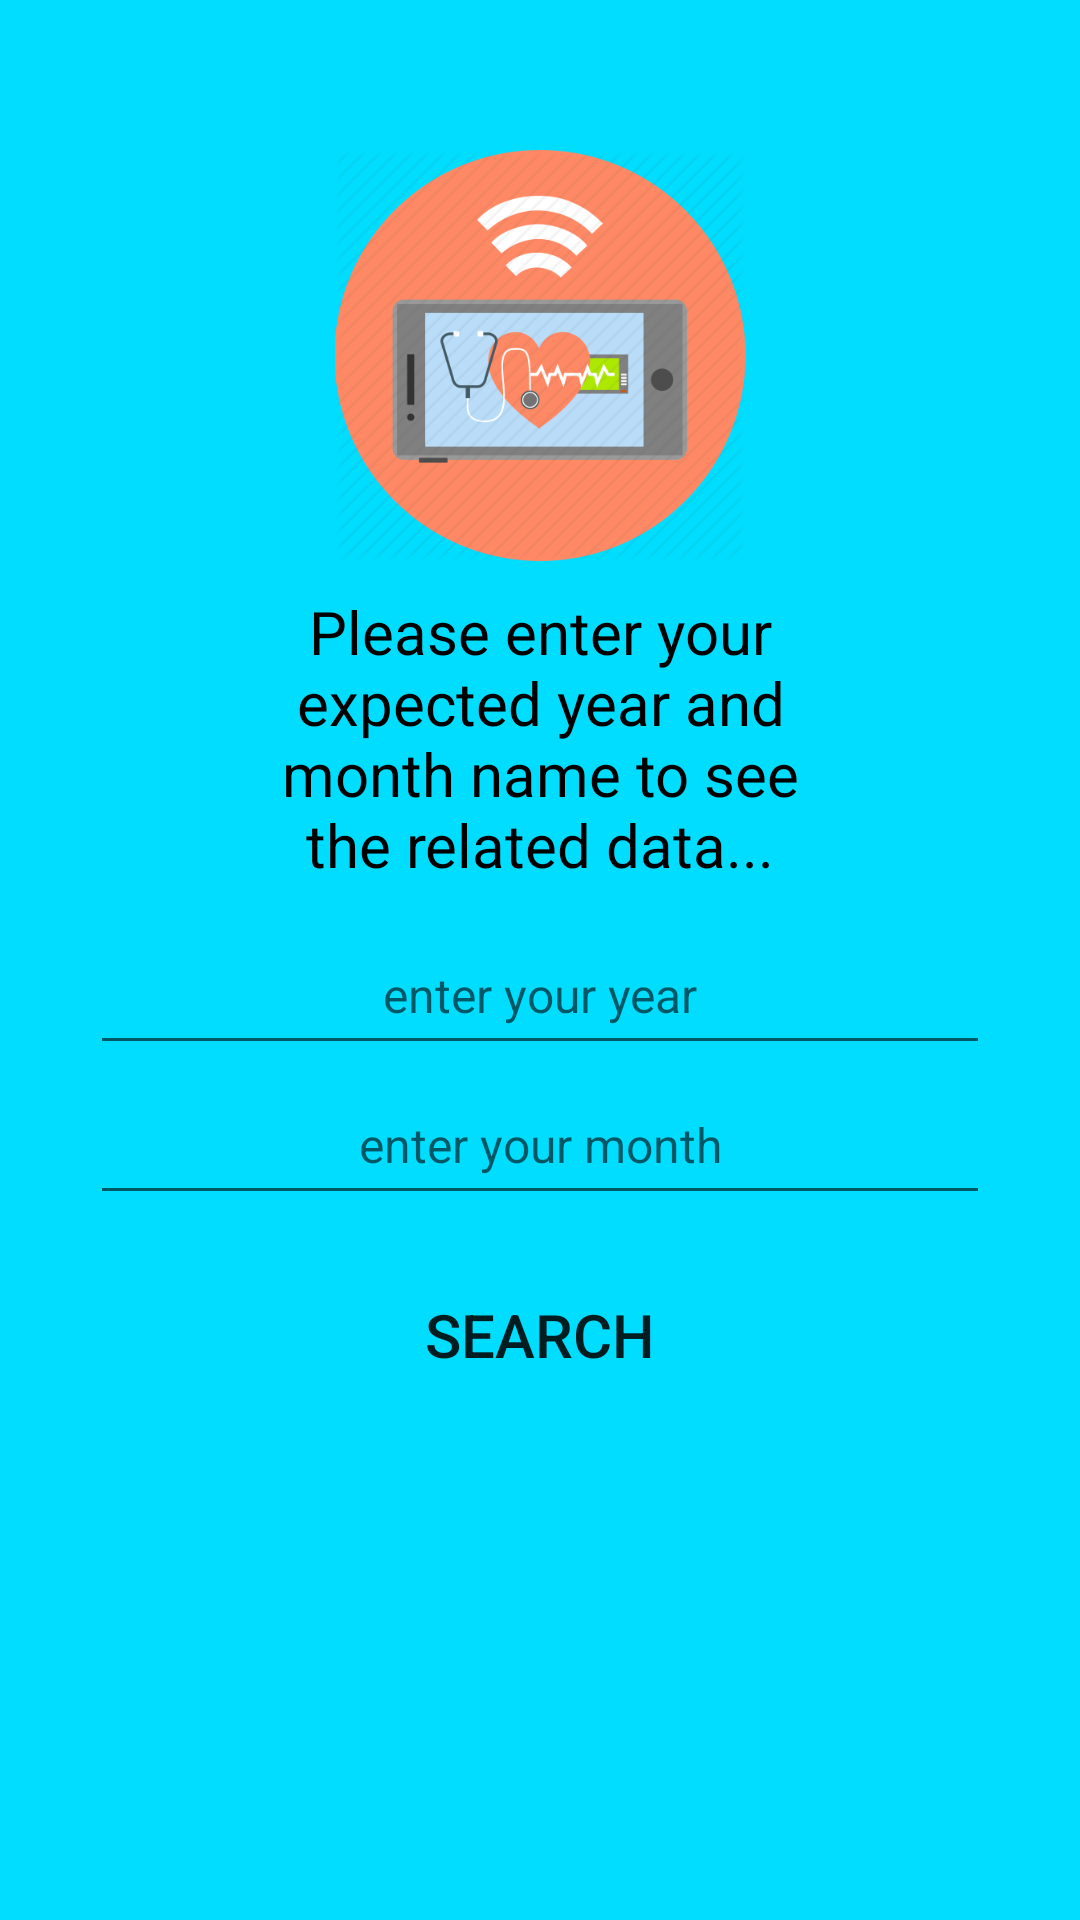

Here is an Android app screen rendered from its layout file. Give the layout XML and the strings, colors and styles it references.
<!-- AndroidManifest.xml: application theme Theme.Health_APP -->
<!-- res/layout/activity_search_record.xml -->
<?xml version="1.0" encoding="utf-8"?>
<ScrollView xmlns:android="http://schemas.android.com/apk/res/android"
    xmlns:app="http://schemas.android.com/apk/res-auto"
    xmlns:tools="http://schemas.android.com/tools"
    android:layout_width="match_parent"
    android:layout_height="match_parent"
    android:background="@android:color/holo_blue_bright"
    android:layout_gravity="center"
    android:orientation="vertical"
    android:padding="30dp"
    tools:context=".SearchRecord">

    <LinearLayout
        android:layout_width="match_parent"
        android:layout_height="match_parent"
        android:orientation="vertical"
        >

        <ImageView
            android:layout_width="250dp"
            android:layout_height="137dp"
            android:layout_gravity="center"
            android:layout_marginLeft="0dp"
            android:layout_marginTop="20dp"
            android:layout_marginBottom="10dp"
            android:src="@drawable/icon2" />
        <TextView
            android:id="@+id/textv"
            android:layout_width="200dp"
            android:layout_height="wrap_content"
            android:layout_gravity="center"
            android:layout_marginBottom="10dp"
            android:textSize="20sp"
            android:textColor="@android:color/black"
            android:text="Please enter your expected year and month name to see the related data..."
            android:textAlignment="center"
            />
        <EditText
            android:layout_gravity="center"
            android:id="@+id/searchYear"
            android:layout_width="match_parent"
            android:layout_height="50dp"
            android:textSize="16sp"
            android:inputType="numberPassword"

            android:hint="enter your year"
            android:textAlignment="center"
            />

        <EditText
            android:layout_gravity="center"
            android:id="@+id/searchMonth"
            android:layout_width="match_parent"
            android:layout_height="50dp"
            android:textSize="16sp"

            android:hint="enter your month"
            android:textAlignment="center"
            />

        <Button
            android:layout_gravity="center"
            android:id="@+id/search"
            android:layout_width="90dp"
            android:layout_height="40dp"
            android:layout_marginTop="20dp"
            android:background="@drawable/buttonshape"
            android:text="Search"
            android:textSize="20sp" />

    </LinearLayout>




</ScrollView>
<!-- resources referenced by this layout -->
<resources>
  <!-- drawable icon2: png bitmap (drawable, 39163 bytes) -->
  <style name="Theme.Health_APP" parent="Theme.MaterialComponents.DayNight.DarkActionBar">
          
          <item name="colorPrimary">@color/purple_500</item>
          <item name="colorPrimaryVariant">@color/purple_700</item>
          <item name="colorOnPrimary">@color/white</item>
          
          <item name="colorSecondary">@color/teal_200</item>
          <item name="colorSecondaryVariant">@color/teal_700</item>
          <item name="colorOnSecondary">@color/black</item>
          
          <item name="android:statusBarColor" tools:targetApi="l">?attr/colorPrimaryVariant</item>
          
      </style>
  <color name="purple_500">#9C27B0</color>
  <color name="purple_700">#7B1FA2</color>
  <color name="white">#ffffff</color>
  <color name="teal_200">#80CBC4</color>
  <color name="teal_700">#00796B</color>
  <color name="black">#000000</color>
</resources>
